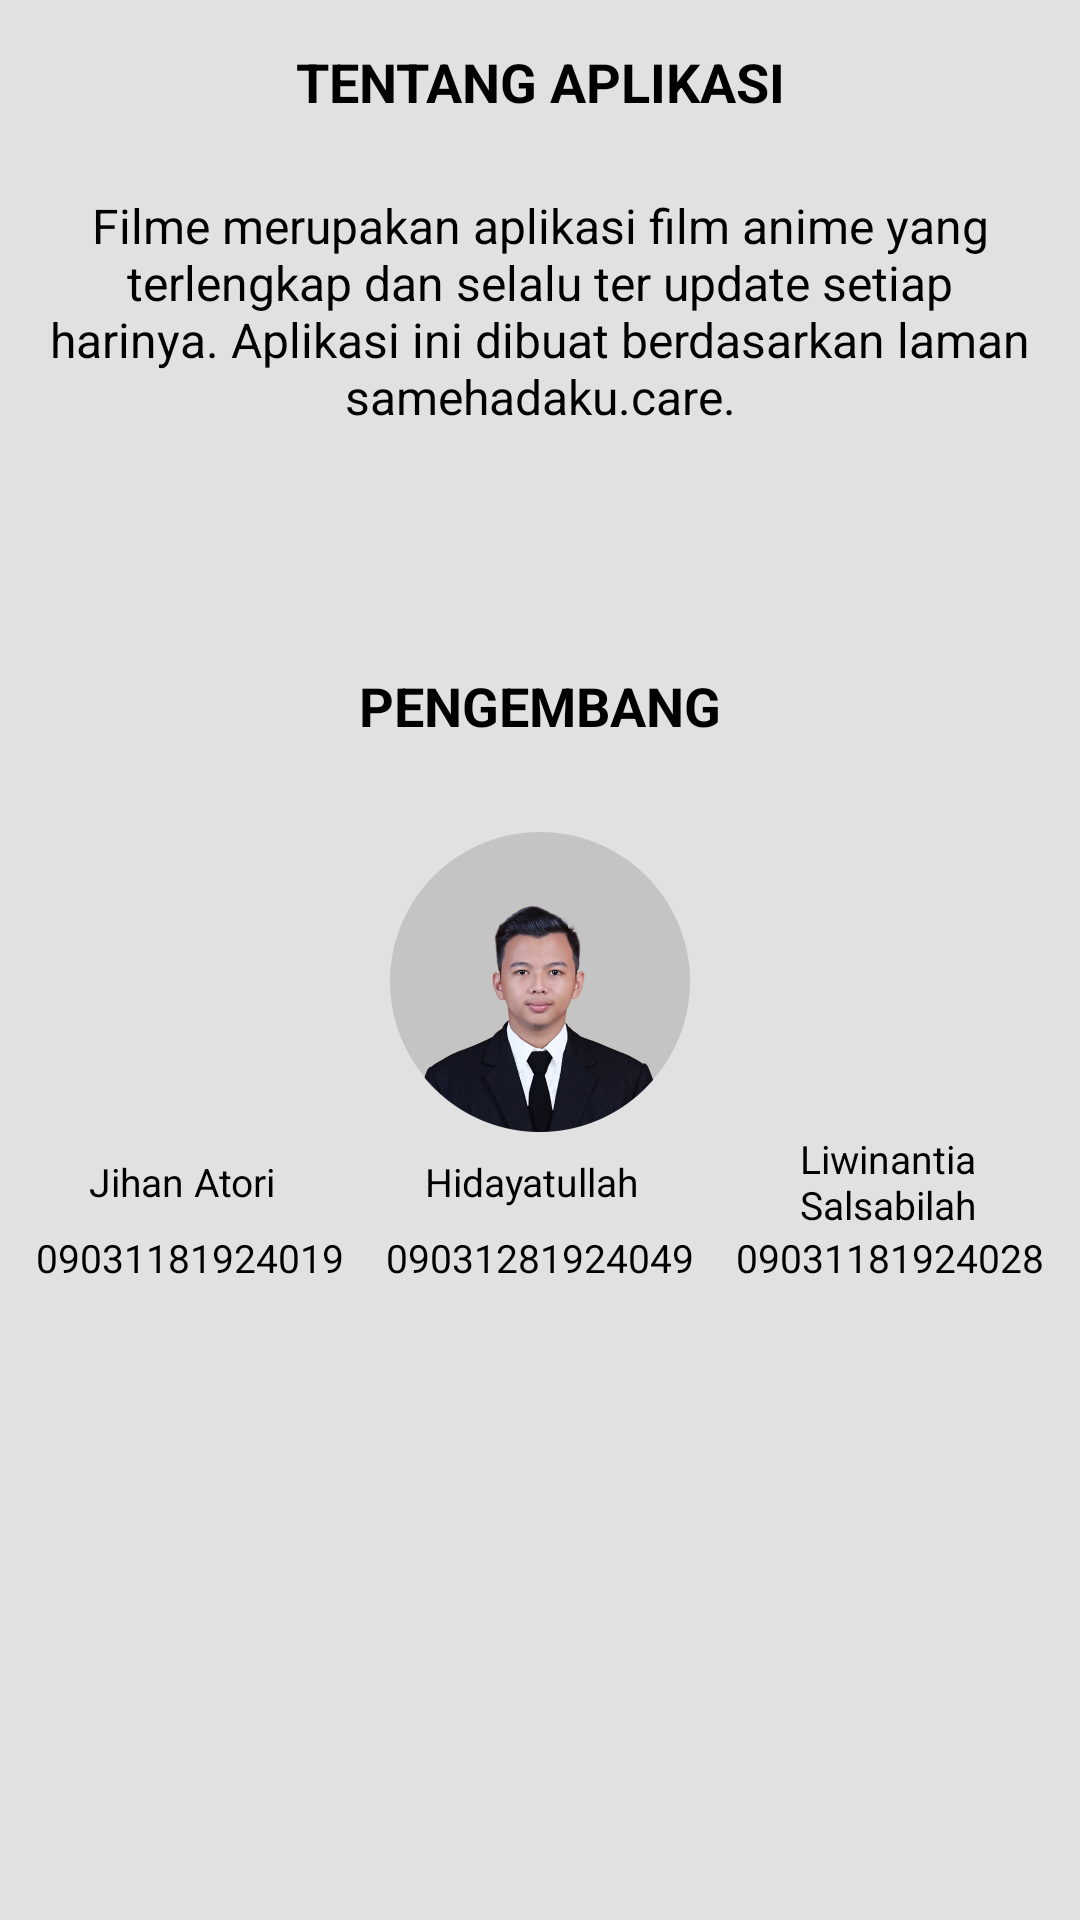

Here is an Android app screen rendered from its layout file. Give the layout XML and the strings, colors and styles it references.
<!-- AndroidManifest.xml: fallback theme Theme.MaterialComponents.DayNight.NoActionBar -->
<!-- res/layout/fragment_about.xml -->
<?xml version="1.0" encoding="utf-8"?>
<RelativeLayout
    xmlns:android="http://schemas.android.com/apk/res/android"
    xmlns:tools="http://schemas.android.com/tools"
    xmlns:app="http://schemas.android.com/apk/res-auto"
    android:layout_width="match_parent"
    android:layout_height="match_parent"
    tools:context=".MainActivity"
    android:padding="5dp"
    android:background="#e1e1e1">

    <TextView
        android:id="@+id/txtAbout"
        android:layout_width="wrap_content"
        android:layout_height="wrap_content"
        android:layout_centerHorizontal="true"
        android:layout_marginTop="10dp"
        android:gravity="center_horizontal"
        android:text="TENTANG APLIKASI"
        android:textColor="#000"
        android:textStyle="bold"
        android:textSize="18sp" />

    <TextView
        android:id="@+id/tentangaplikasi"
        android:layout_width="wrap_content"
        android:layout_height="wrap_content"
        android:layout_below="@+id/txtAbout"
        android:layout_marginTop="25dp"
        android:gravity="center"
        android:text="@string/tentang_aplikasi"
        android:textColor="#000"
        android:textSize="16sp" />

    <TextView
        android:id="@+id/pengembang"
        android:layout_width="wrap_content"
        android:layout_height="wrap_content"
        android:layout_below="@id/tentangaplikasi"
        android:layout_marginTop="80dp"
        android:gravity="center"
        android:layout_centerHorizontal="true"
        android:text="PENGEMBANG"
        android:textColor="#000"
        android:textStyle="bold"
        android:textSize="18sp" />

    <LinearLayout
        android:id="@+id/lnfoto"
        android:layout_width="match_parent"
        android:layout_height="wrap_content"
        android:layout_below="@id/pengembang"
        android:layout_marginTop="30dp"
        android:layout_weight="1"
        android:weightSum="3"
        android:orientation="horizontal">

        <ImageView
            android:id="@+id/jihan"
            android:layout_width="100dp"
            android:layout_height="100dp"
            android:layout_below="@id/pengembang"
            android:layout_weight="1"
            android:layout_gravity="center"
            android:gravity="center"
            app:srcCompat="@drawable/jihan" />

        <ImageView
            android:id="@+id/dayat"
            android:layout_width="100dp"
            android:layout_height="100dp"
            android:layout_below="@id/pengembang"
            android:layout_weight="1"
            android:layout_gravity="center"
            android:gravity="center"
            app:srcCompat="@drawable/dayat" />
        <ImageView
            android:id="@+id/liwi"
            android:layout_width="100dp"
            android:layout_height="100dp"
            android:layout_below="@id/pengembang"
            android:layout_weight="1"
            android:layout_gravity="center"
            android:gravity="center"
            app:srcCompat="@drawable/liwi" />
    </LinearLayout>

    <LinearLayout
        android:id="@+id/nama"
        android:layout_width="match_parent"
        android:layout_height="wrap_content"
        android:layout_below="@id/lnfoto"
        android:layout_weight="1"
        android:orientation="horizontal"
        android:weightSum="3">

        <TextView
            android:id="@+id/namajihan"
            android:layout_width="wrap_content"
            android:layout_height="wrap_content"
            android:layout_gravity="center"
            android:layout_weight="1"
            android:gravity="center"
            android:text="Jihan Atori"
            android:textColor="#000"
            android:textSize="13sp" />

        <TextView
            android:id="@+id/namadayat"
            android:layout_width="wrap_content"
            android:layout_height="wrap_content"
            android:layout_gravity="center"
            android:gravity="center"
            android:layout_weight="1"
            android:text="Hidayatullah"
            android:textColor="#000"
            android:textSize="13sp" />

        <TextView
            android:id="@+id/namaliwi"
            android:layout_width="68dp"
            android:layout_height="wrap_content"
            android:layout_gravity="center"
            android:layout_weight="1"
            android:gravity="center"
            android:text="Liwinantia Salsabilah"
            android:textColor="#000"
            android:textSize="13sp" />
    </LinearLayout>

    <LinearLayout
        android:id="@+id/nim"
        android:layout_width="match_parent"
        android:layout_height="wrap_content"
        android:layout_weight="1"
        android:weightSum="3"
        android:orientation="horizontal"
        android:layout_below="@id/nama">

        <TextView
            android:id="@+id/nimjihan"
            android:layout_width="wrap_content"
            android:layout_height="wrap_content"
            android:text="09031181924019"
            android:layout_gravity="center"
            android:gravity="center"
            android:layout_weight="1"
            android:textColor="#000"
            android:textSize="13sp" />
        <TextView
            android:id="@+id/nimdayat"
            android:layout_width="wrap_content"
            android:layout_height="wrap_content"
            android:text="09031281924049"
            android:layout_gravity="center"
            android:gravity="center"
            android:layout_weight="1"
            android:textColor="#000"
            android:textSize="13sp" />

        <TextView
            android:id="@+id/nimliwi"
            android:layout_width="wrap_content"
            android:layout_height="wrap_content"
            android:layout_gravity="center"
            android:layout_weight="1"
            android:gravity="center"
            android:text="09031181924028"
            android:textColor="#000"
            android:textSize="13sp" />
    </LinearLayout>



</RelativeLayout>
<!-- resources referenced by this layout -->
<resources>
  <!-- drawable dayat: png bitmap (drawable, 220036 bytes) -->
  <string name="tentang_aplikasi">Filme merupakan aplikasi film anime yang terlengkap dan selalu ter update
      setiap harinya. Aplikasi ini dibuat berdasarkan laman samehadaku.care.</string>
</resources>
